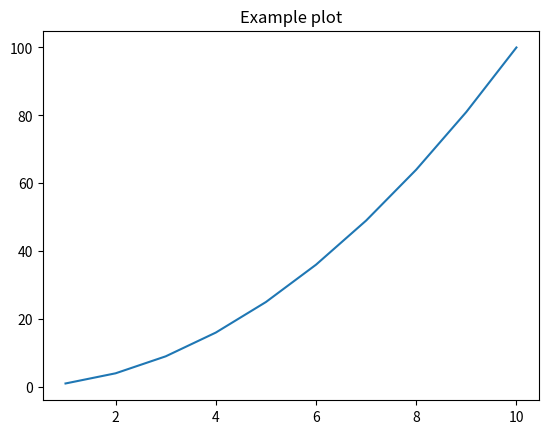

Recreate this plot in Python. (Note: this script raises an exception after producing the figure.)
import os
import numpy as np # maths functions (arrays etc.)
from matplotlib import pyplot as plt # for ploting

# Create 2 vectors
x = (1,2,3,4,5,6,7,8,9,10)
y = (1*1,2*2,3*3,4*4,5*5,6*6,7*7,8*8,9*9,10*10)

# Create a figure (easily used for multiple figures)
fig = plt.figure()
ax = fig.add_subplot(111) # add a subplot in position 111 (rows/cols/position) to figure called "ax"
ax.plot(x,y) # create xy plot using predefined vectors
ax.set_title("Example plot")
name = "test" # set file name to save
output = r'/home/<user>/ggwillc/Desktop/filtering_output_images/' + name + '.png'
# set output directory
plt.savefig(output) # save image
plt.show() # display image on screen
